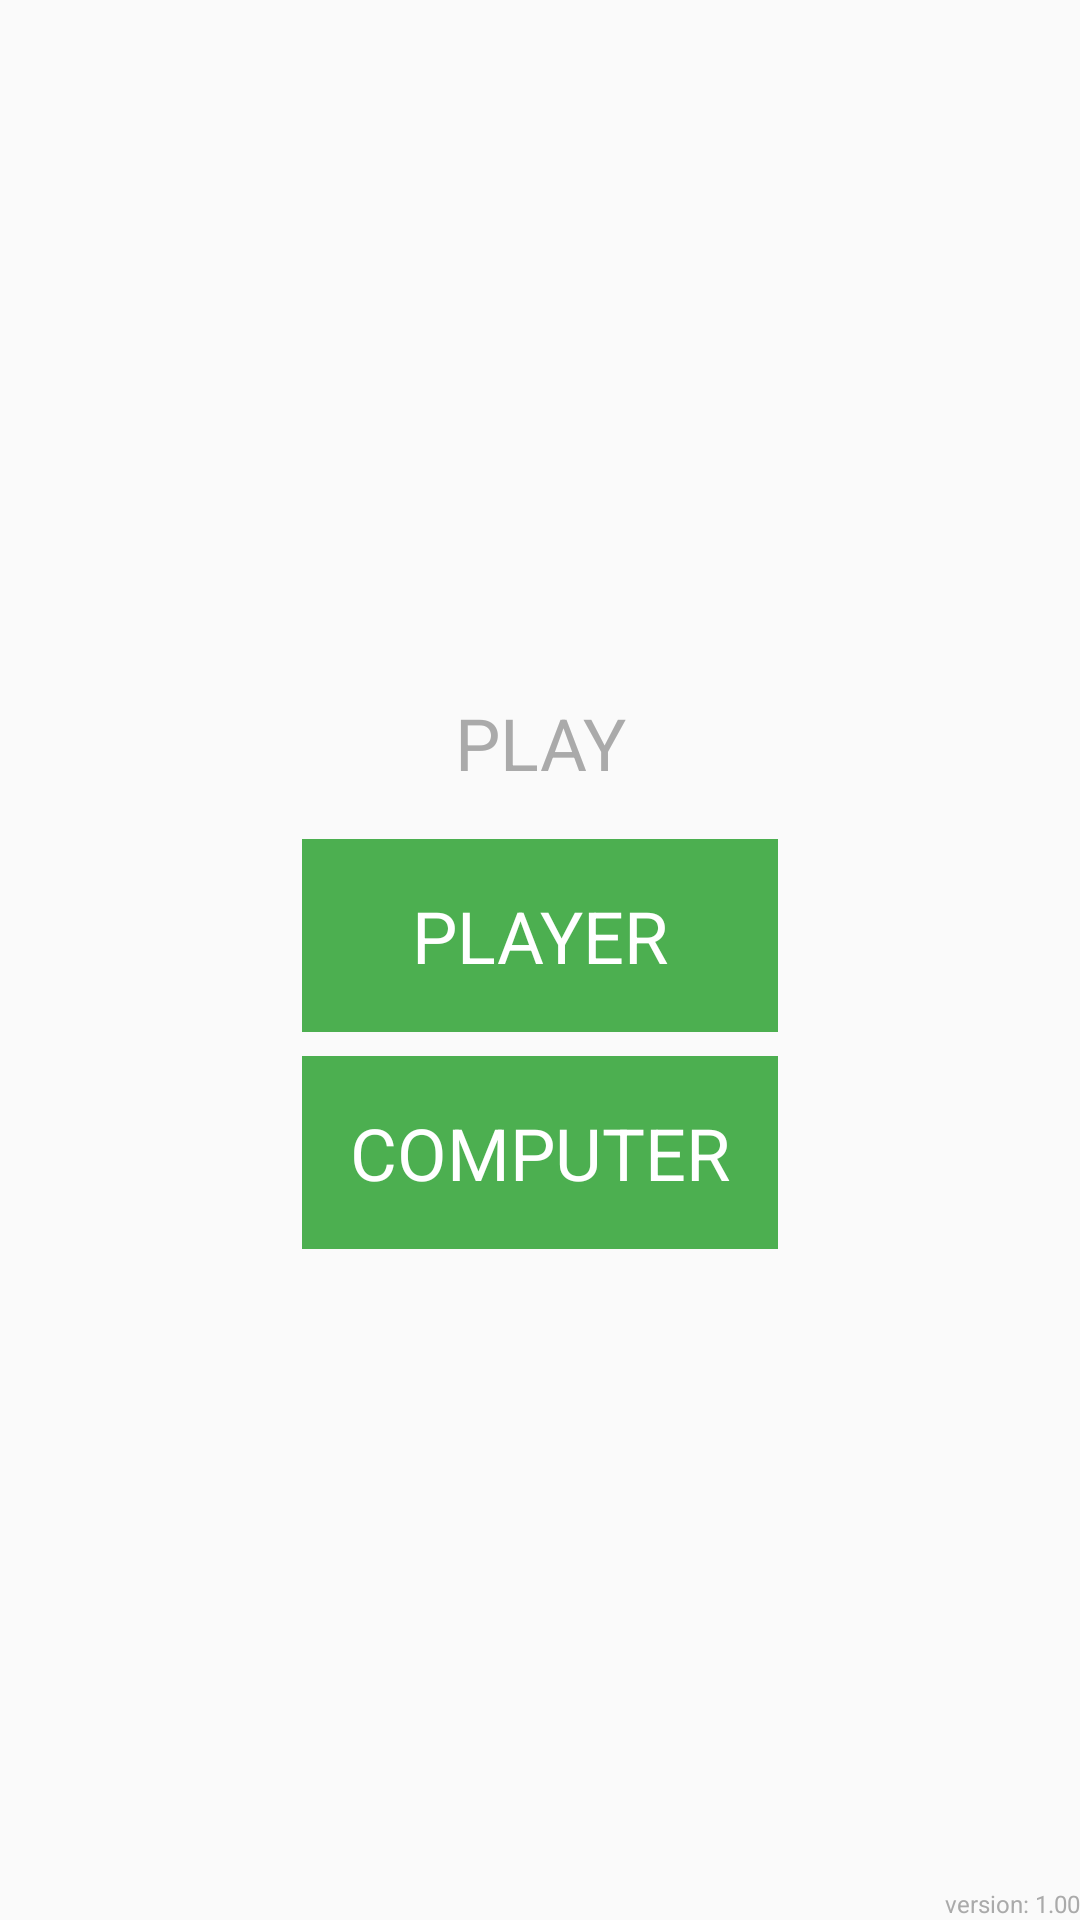

Reconstruct the res/layout file that produces this screen, plus the resources it refers to.
<!-- AndroidManifest.xml: application theme AppTheme -->
<!-- res/layout/activity_main.xml -->
<?xml version="1.0" encoding="utf-8"?>
<RelativeLayout xmlns:android="http://schemas.android.com/apk/res/android"
    xmlns:tools="http://schemas.android.com/tools"
    android:id="@+id/activity_main"
    android:layout_width="match_parent"
    android:layout_height="match_parent"
    tools:context="com.example.knotsandcrosses.MainActivity">

    <LinearLayout
        android:layout_width="wrap_content"
        android:layout_height="wrap_content"
        android:layout_centerInParent="true"
        android:orientation="vertical">

        <TextView
            style="@style/MainButton"
            android:background="#00000000"
            android:text="Play"
            android:textColor="@android:color/darker_gray" />

        <FrameLayout style="@style/MainButtonFrame">

            <TextView
                android:id="@+id/playBtn"
                style="@style/MainButton"
                android:text="Player" />
        </FrameLayout>

        <FrameLayout style="@style/MainButtonFrame">

            <TextView
                android:id="@+id/playvCBtn"
                style="@style/MainButton"
                android:text="Computer" />
        </FrameLayout>
    </LinearLayout>

    <TextView
        android:layout_width="wrap_content"
        android:layout_height="wrap_content"
        android:layout_alignParentBottom="true"
        android:layout_alignParentRight="true"
        android:text="version: 1.00"
        android:textColor="@android:color/darker_gray"
        android:textSize="8sp" />
</RelativeLayout>
<!-- resources referenced by this layout -->
<resources>
  <style name="MainButton">
          <item name="android:layout_width">match_parent</item>
          <item name="android:layout_height">match_parent</item>
          <item name="android:padding">16dp</item>
          <item name="android:background">?android:attr/selectableItemBackground</item>
          <item name="android:textSize">24sp</item>
          <item name="android:textColor">@android:color/white</item>
          <item name="android:textAllCaps">true</item>
          <item name="android:textAlignment">center</item>
      </style>
  <style name="MainButtonFrame">
          <item name="android:layout_width">match_parent</item>
          <item name="android:layout_height">wrap_content</item>
          <item name="android:background">@color/colorPrimary</item>
          <item name="android:layout_marginBottom">8dp</item>
      </style>
  <style name="AppTheme" parent="Theme.AppCompat.Light.DarkActionBar">
          
          <item name="colorPrimary">@color/colorPrimary</item>
          <item name="colorPrimaryDark">@color/colorPrimaryDark</item>
          <item name="colorAccent">@color/colorAccent</item>
      </style>
  <color name="colorPrimary">#4CAF50</color>
  <color name="colorPrimaryDark">#388E3C</color>
  <color name="colorAccent">#448AFF</color>
</resources>
